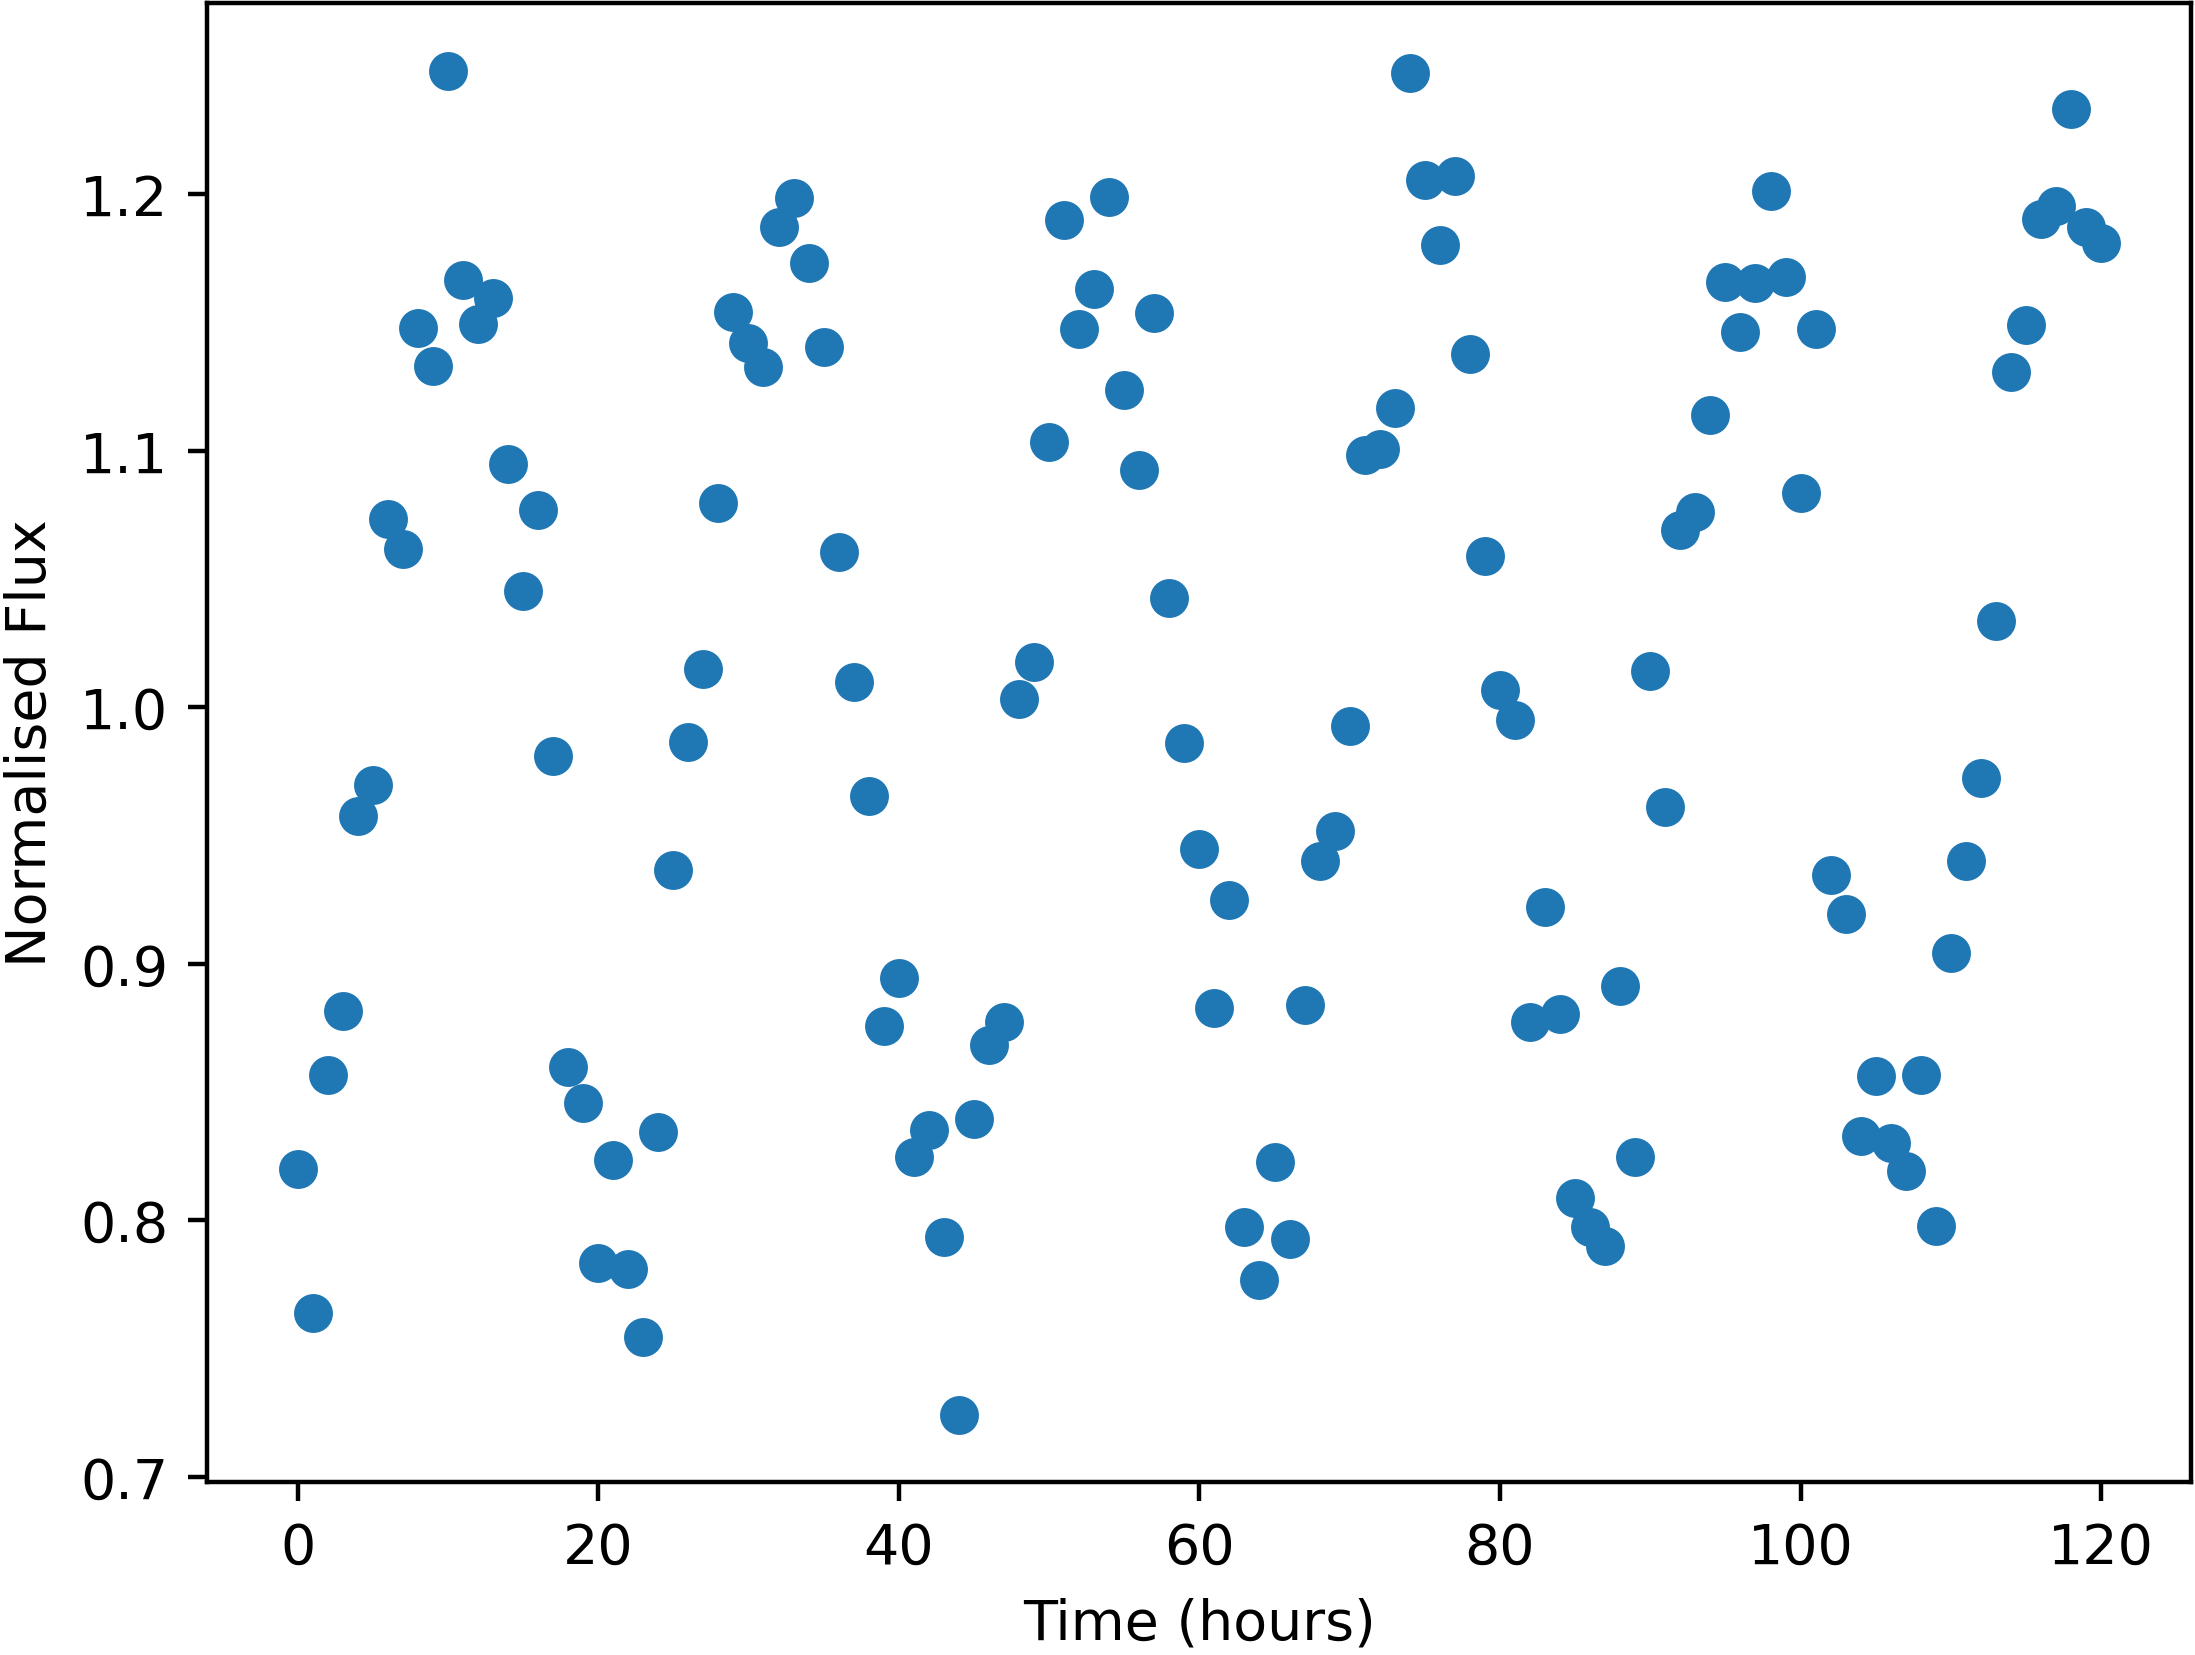

Data behind this chart, as committed beside it:
Time, NormalisedFlux
0.0, 0.82
1.0, 0.7638
2.0, 0.8565
3.0, 0.8815
4.0, 0.9576
5.0, 0.9699
6.0, 1.074
7.0, 1.062
8.0, 1.148
9.0, 1.133
10.0, 1.248
11.0, 1.167
12.0, 1.15
13.0, 1.16
14.0, 1.095
15.0, 1.045
16.0, 1.077
17.0, 0.9812
18.0, 0.8597
19.0, 0.8457
20.0, 0.7832
21.0, 0.8235
22.0, 0.7811
23.0, 0.7546
24.0, 0.8345
25.0, 0.9366
26.0, 0.9866
27.0, 1.015
28.0, 1.08
29.0, 1.154
30.0, 1.142
31.0, 1.133
32.0, 1.187
33.0, 1.199
34.0, 1.173
35.0, 1.141
36.0, 1.061
37.0, 1.01
38.0, 0.9655
39.0, 0.8759
40.0, 0.8945
41.0, 0.8248
42.0, 0.8351
43.0, 0.7933
44.0, 0.7242
45.0, 0.8396
46.0, 0.8682
47.0, 0.8772
48.0, 1.003
49.0, 1.018
50.0, 1.104
51.0, 1.19
52.0, 1.148
53.0, 1.163
54.0, 1.199
55.0, 1.124
56.0, 1.093
57.0, 1.154
58.0, 1.043
59.0, 0.986
... 61 more rows
